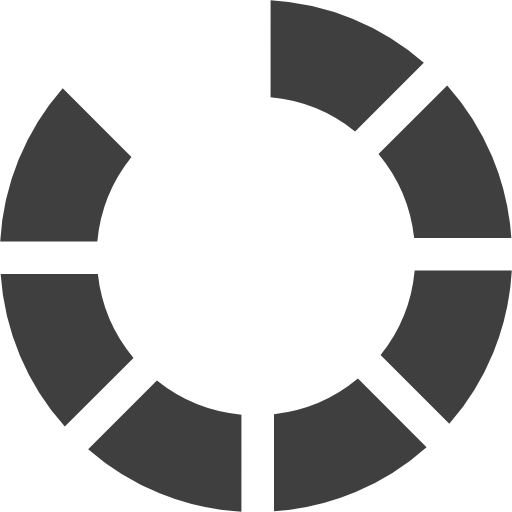
t = 0.00 s
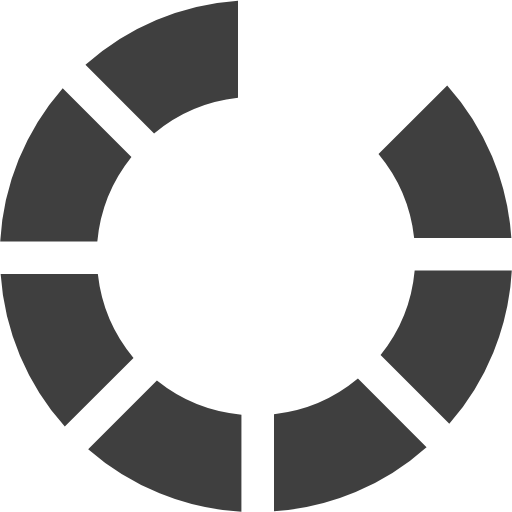
t = 0.13 s
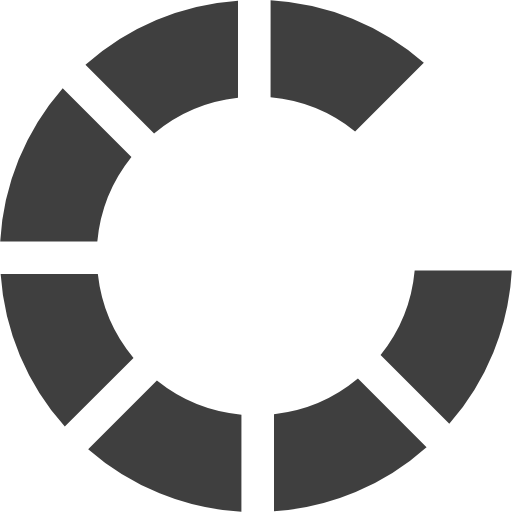
t = 0.23 s
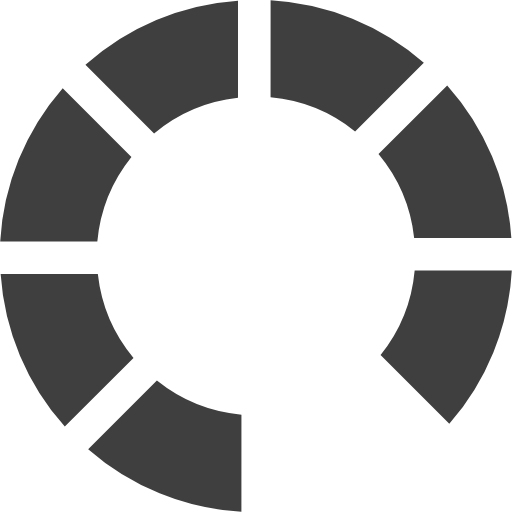
t = 0.36 s
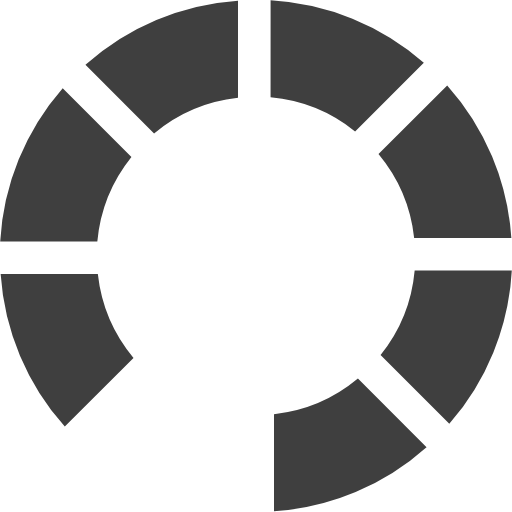
t = 0.49 s
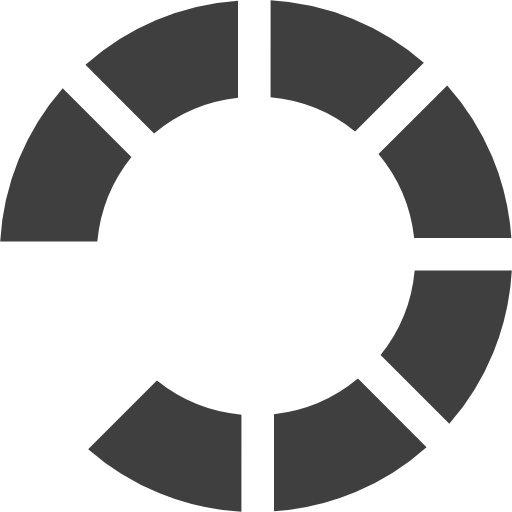
t = 0.59 s

The animated SVG that drew these frames (rendered in a browser with its animation timeline set to each time). Animation: 1 SMIL element (animateTransform=1); one cycle of 0.72 s, repeats indefinitely.

<?xml version="1.0" encoding="UTF-8" standalone="no"?><svg xmlns:svg="http://www.w3.org/2000/svg" xmlns="http://www.w3.org/2000/svg" xmlns:xlink="http://www.w3.org/1999/xlink" version="1.0" width="64px" height="64px" viewBox="0 0 128 128" xml:space="preserve"><g><path d="M38.52 33.37L21.36 16.2A63.6 63.6 0 0 1 59.5.16v24.3a39.5 39.5 0 0 0-20.98 8.92z" fill="#ffffff"/><path d="M38.52 33.37L21.36 16.2A63.6 63.6 0 0 1 59.5.16v24.3a39.5 39.5 0 0 0-20.98 8.92z" fill="#3f3f3f" transform="rotate(45 64 64)"/><path d="M38.52 33.37L21.36 16.2A63.6 63.6 0 0 1 59.5.16v24.3a39.5 39.5 0 0 0-20.98 8.92z" fill="#3f3f3f" transform="rotate(90 64 64)"/><path d="M38.52 33.37L21.36 16.2A63.6 63.6 0 0 1 59.5.16v24.3a39.5 39.5 0 0 0-20.98 8.92z" fill="#3f3f3f" transform="rotate(135 64 64)"/><path d="M38.52 33.37L21.36 16.2A63.6 63.6 0 0 1 59.5.16v24.3a39.5 39.5 0 0 0-20.98 8.92z" fill="#3f3f3f" transform="rotate(180 64 64)"/><path d="M38.52 33.37L21.36 16.2A63.6 63.6 0 0 1 59.5.16v24.3a39.5 39.5 0 0 0-20.98 8.92z" fill="#3f3f3f" transform="rotate(225 64 64)"/><path d="M38.52 33.37L21.36 16.2A63.6 63.6 0 0 1 59.5.16v24.3a39.5 39.5 0 0 0-20.98 8.92z" fill="#3f3f3f" transform="rotate(270 64 64)"/><path d="M38.52 33.37L21.36 16.2A63.6 63.6 0 0 1 59.5.16v24.3a39.5 39.5 0 0 0-20.98 8.92z" fill="#3f3f3f" transform="rotate(315 64 64)"/><animateTransform attributeName="transform" type="rotate" values="0 64 64;45 64 64;90 64 64;135 64 64;180 64 64;225 64 64;270 64 64;315 64 64" calcMode="discrete" dur="720ms" repeatCount="indefinite"></animateTransform></g></svg>